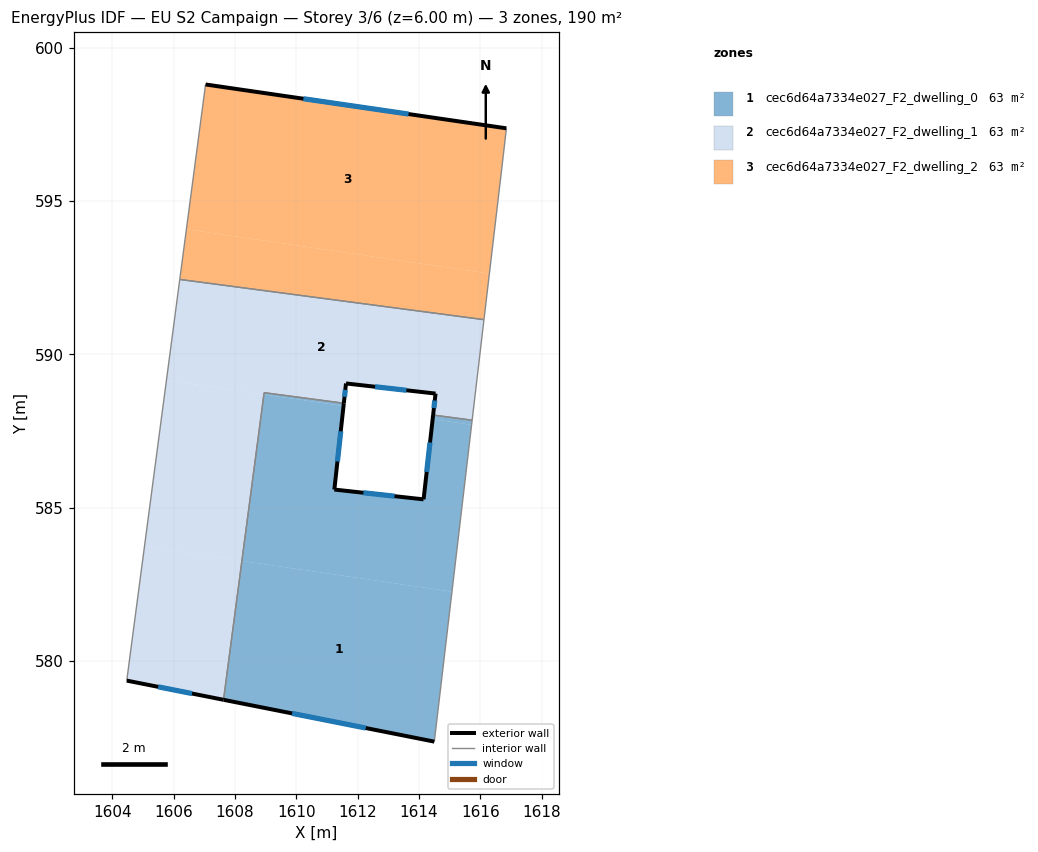
=== STOREY PLAN SPEC (per zone: floor XY polygon, exterior-wall plan segments, windows/doors) ===
zone 1: cec6d64a7334e027_F2_dwelling_0  (63.2 m²)
  floor: (1615.08, 582.26) (1614.50, 577.37) (1607.63, 578.73) (1608.23, 583.26)
  floor: (1615.72, 587.70) (1615.08, 582.26) (1608.23, 583.26) (1608.94, 588.69) (1611.54, 588.31) (1611.24, 585.59) (1614.15, 585.27) (1614.45, 587.88)
  floor: (1615.73, 587.85) (1615.72, 587.70) (1614.45, 587.88) (1614.46, 588.02)
  floor: (1611.55, 588.40) (1611.54, 588.31) (1608.94, 588.69) (1608.95, 588.75)
  exterior wall: (1611.24, 585.59) – (1611.55, 588.40)  [2.8 m]
    window: (1611.34, 586.50) – (1611.45, 587.49)  [1.0 m²]
  exterior wall: (1614.15, 585.27) – (1611.24, 585.59)  [2.9 m]
    window: (1613.20, 585.37) – (1612.19, 585.48)  [1.1 m²]
  exterior wall: (1614.46, 588.02) – (1614.15, 585.27)  [2.8 m]
    window: (1614.36, 587.12) – (1614.25, 586.16)  [1.0 m²]
  exterior wall: (1607.63, 578.73) – (1614.50, 577.37)  [7.0 m]
    window: (1609.86, 578.29) – (1612.27, 577.81)  [2.6 m²]
  interior walls: 4
zone 2: cec6d64a7334e027_F2_dwelling_1  (63.2 m²)
  floor: (1616.12, 591.13) (1615.73, 587.85) (1614.46, 588.02) (1614.54, 588.72) (1611.62, 589.05) (1611.55, 588.40) (1608.95, 588.75) (1608.94, 588.69) (1605.77, 589.16) (1606.20, 592.44)
  floor: (1608.23, 583.26) (1607.63, 578.73) (1604.47, 579.36) (1605.05, 583.72)
  floor: (1608.94, 588.69) (1608.23, 583.26) (1605.05, 583.72) (1605.77, 589.16)
  exterior wall: (1614.54, 588.72) – (1614.46, 588.02)  [0.7 m]
    window: (1614.52, 588.49) – (1614.49, 588.24)  [0.3 m²]
  exterior wall: (1611.62, 589.05) – (1614.54, 588.72)  [2.9 m]
    window: (1612.57, 588.94) – (1613.59, 588.82)  [1.1 m²]
  exterior wall: (1611.55, 588.40) – (1611.62, 589.05)  [0.6 m]
    window: (1611.57, 588.61) – (1611.60, 588.84)  [0.2 m²]
  exterior wall: (1604.47, 579.36) – (1607.63, 578.73)  [3.2 m]
    window: (1605.50, 579.15) – (1606.60, 578.93)  [1.2 m²]
  interior walls: 6
zone 3: cec6d64a7334e027_F2_dwelling_2  (63.2 m²)
  floor: (1616.85, 597.37) (1616.75, 596.49) (1616.30, 592.63) (1606.42, 594.08) (1607.04, 598.80)
  floor: (1616.30, 592.63) (1616.12, 591.13) (1606.20, 592.44) (1606.42, 594.08)
  exterior wall: (1616.85, 597.37) – (1607.04, 598.80)  [9.9 m]
    window: (1613.66, 597.83) – (1610.23, 598.33)  [3.6 m²]
  interior walls: 4

=== DERIVED (storey summary) ===
Building: EU S2 Campaign
Storey: 3 of 6  (floor level z = 6.00 m)
Storey gross floor area: 189.7 m²
Zones on this storey: 3
  - cec6d64a7334e027_F2_dwelling_0: floor 63.2 m²; exterior wall 15.5 m (46.6 m²); 4 window(s) 5.7 m²; WWR 12.2%
  - cec6d64a7334e027_F2_dwelling_1: floor 63.2 m²; exterior wall 7.5 m (22.5 m²); 4 window(s) 2.8 m²; WWR 12.2%
  - cec6d64a7334e027_F2_dwelling_2: floor 63.2 m²; exterior wall 9.9 m (29.7 m²); 1 window(s) 3.6 m²; WWR 12.2%
Zone adjacency (shared interzone walls):
  - cec6d64a7334e027_F2_dwelling_0 ↔ cec6d64a7334e027_F2_dwelling_1
  - cec6d64a7334e027_F2_dwelling_1 ↔ cec6d64a7334e027_F2_dwelling_2